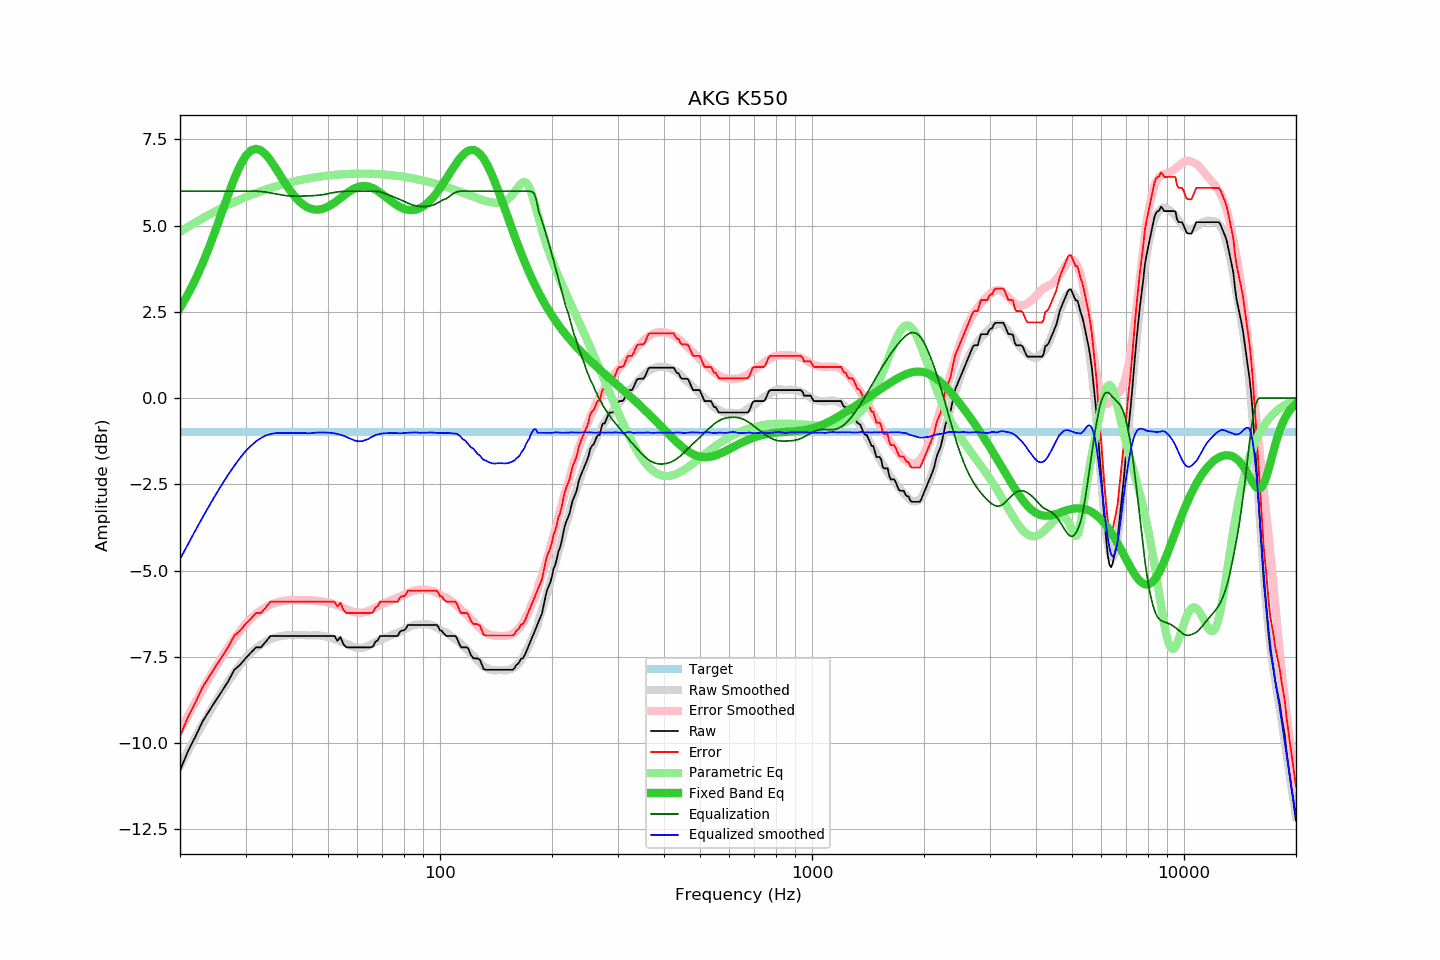

The table this chart was drawn from, first rows:
frequency, raw, error, smoothed, error_smoothed, equalization, parametric_eq, equalized_raw, equalized_smoothed, target
20, -10.80, -9.80, -10.67, -9.64, 6.00, 2.61, -4.80, -4.67, -0.99
21, -10.25, -9.25, -10.24, -9.22, 6.00, 3.01, -4.25, -4.24, -0.99
22, -9.82, -8.82, -9.84, -8.82, 6.00, 3.44, -3.82, -3.84, -0.99
23, -9.38, -8.38, -9.46, -8.45, 6.00, 3.91, -3.38, -3.46, -0.99
24, -9.06, -8.06, -9.11, -8.11, 6.00, 4.40, -3.06, -3.11, -0.99
25, -8.76, -7.76, -8.78, -7.79, 6.00, 4.91, -2.76, -2.78, -0.99
26, -8.48, -7.48, -8.48, -7.49, 6.00, 5.43, -2.48, -2.48, -0.99
27, -8.20, -7.20, -8.21, -7.22, 6.00, 5.92, -2.20, -2.21, -0.99
28, -7.88, -6.88, -7.96, -6.97, 6.00, 6.37, -1.88, -1.96, -0.99
29, -7.74, -6.74, -7.74, -6.75, 6.00, 6.74, -1.74, -1.74, -0.99
30, -7.55, -6.55, -7.54, -6.55, 6.00, 7.01, -1.55, -1.54, -0.99
31, -7.39, -6.39, -7.39, -6.39, 6.00, 7.18, -1.39, -1.39, -0.99
32, -7.23, -6.23, -7.26, -6.26, 6.00, 7.23, -1.23, -1.26, -0.99
33, -7.23, -6.23, -7.15, -6.15, 5.99, 7.18, -1.24, -1.16, -0.99
34, -7.07, -6.07, -7.06, -6.07, 5.97, 7.07, -1.09, -1.09, -0.99
35, -6.90, -5.90, -6.99, -6.00, 5.95, 6.90, -0.95, -1.04, -0.99
36, -6.90, -5.90, -6.94, -5.94, 5.92, 6.70, -0.97, -1.02, -0.99
37, -6.90, -5.90, -6.91, -5.91, 5.90, 6.50, -1.00, -1.01, -0.99
38, -6.90, -5.90, -6.89, -5.88, 5.88, 6.30, -1.02, -1.01, -0.99
39, -6.90, -5.90, -6.87, -5.87, 5.87, 6.11, -1.03, -1.01, -0.99
40, -6.90, -5.90, -6.87, -5.86, 5.86, 5.95, -1.04, -1.01, -0.99
41, -6.90, -5.90, -6.87, -5.86, 5.86, 5.81, -1.04, -1.01, -0.99
42, -6.90, -5.90, -6.87, -5.86, 5.86, 5.69, -1.04, -1.01, -0.99
43, -6.90, -5.90, -6.87, -5.86, 5.86, 5.60, -1.04, -1.01, -0.99
44, -6.90, -5.90, -6.88, -5.86, 5.86, 5.53, -1.04, -1.02, -0.99
45, -6.90, -5.90, -6.88, -5.87, 5.87, 5.49, -1.03, -1.02, -0.99
46, -6.90, -5.90, -6.88, -5.87, 5.87, 5.47, -1.03, -1.00, -0.99
47, -6.90, -5.90, -6.88, -5.88, 5.88, 5.47, -1.02, -1.00, -0.99
48, -6.90, -5.90, -6.89, -5.89, 5.89, 5.48, -1.01, -1.00, -0.99
49, -6.90, -5.90, -6.91, -5.91, 5.91, 5.51, -0.99, -1.00, -0.99
50, -6.90, -5.90, -6.93, -5.93, 5.93, 5.55, -0.97, -1.00, -0.99
51, -6.90, -5.90, -6.96, -5.95, 5.95, 5.60, -0.95, -1.01, -0.99
52, -6.90, -5.90, -6.99, -5.98, 5.96, 5.66, -0.93, -1.02, -0.99
53, -7.04, -6.04, -7.02, -6.01, 5.98, 5.73, -1.06, -1.04, -0.99
54, -6.93, -5.93, -7.05, -6.05, 5.99, 5.80, -0.94, -1.06, -0.99
55, -7.14, -6.14, -7.09, -6.09, 6.00, 5.86, -1.14, -1.09, -0.99
56, -7.23, -6.23, -7.12, -6.12, 6.00, 5.93, -1.23, -1.12, -0.99
57, -7.23, -6.23, -7.16, -6.16, 6.00, 5.99, -1.23, -1.16, -0.99
58, -7.23, -6.23, -7.20, -6.19, 6.00, 6.04, -1.23, -1.20, -0.99
59, -7.23, -6.23, -7.23, -6.21, 6.00, 6.08, -1.23, -1.23, -0.99
60, -7.23, -6.23, -7.25, -6.22, 6.00, 6.12, -1.23, -1.25, -0.99
61, -7.23, -6.23, -7.25, -6.23, 6.00, 6.14, -1.23, -1.25, -0.99
62, -7.23, -6.23, -7.24, -6.22, 6.00, 6.15, -1.23, -1.24, -0.99
63, -7.23, -6.23, -7.22, -6.20, 6.00, 6.15, -1.23, -1.22, -0.99
64, -7.23, -6.23, -7.19, -6.18, 6.00, 6.14, -1.23, -1.19, -0.99
65, -7.23, -6.23, -7.15, -6.15, 6.00, 6.12, -1.23, -1.15, -0.99
66, -7.21, -6.21, -7.11, -6.11, 6.00, 6.09, -1.21, -1.11, -0.99
67, -7.07, -6.07, -7.08, -6.08, 6.00, 6.05, -1.07, -1.08, -0.99
68, -7.03, -6.03, -7.05, -6.04, 5.99, 6.01, -1.03, -1.05, -0.99
69, -6.90, -5.90, -7.02, -6.01, 5.98, 5.96, -0.92, -1.04, -0.99
70, -6.90, -5.90, -6.99, -5.97, 5.96, 5.91, -0.94, -1.03, -0.99
71, -6.90, -5.90, -6.96, -5.94, 5.94, 5.86, -0.96, -1.02, -0.99
72, -6.90, -5.90, -6.93, -5.91, 5.91, 5.81, -0.98, -1.02, -0.99
73, -6.90, -5.90, -6.90, -5.89, 5.89, 5.75, -1.01, -1.02, -0.99
74, -6.90, -5.90, -6.87, -5.86, 5.86, 5.71, -1.04, -1.01, -0.99
75, -6.90, -5.90, -6.85, -5.84, 5.84, 5.66, -1.06, -1.01, -0.99
76, -6.90, -5.90, -6.82, -5.81, 5.81, 5.62, -1.09, -1.01, -0.99
77, -6.90, -5.90, -6.80, -5.78, 5.78, 5.58, -1.11, -1.02, -0.99
78, -6.78, -5.78, -6.78, -5.76, 5.76, 5.54, -1.02, -1.02, -0.99
79, -6.74, -5.74, -6.75, -5.73, 5.73, 5.52, -1.00, -1.02, -0.99
... 553 more rows
